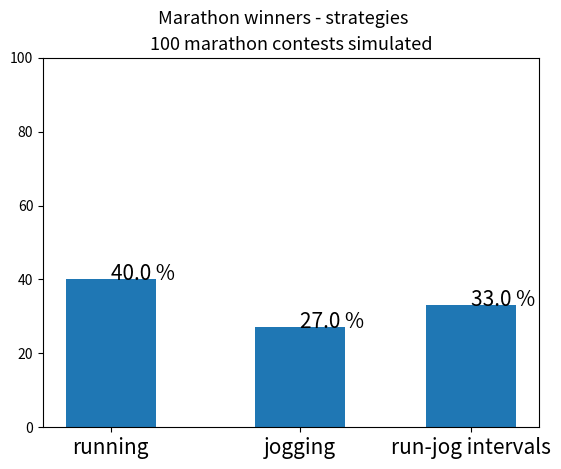

Source code (Python):
# -*- coding: utf-8 -*-
"""
Created on Fri Mar 29 13:42:23 2019

[redacted]
"""

import random as ran
import numpy as np

import matplotlib.pyplot as plt

'''montemarathon.py - acceptance-rejection sampling example:
marathon race
[redacted] '''


'bad runners'
probs_run = [0.40, 0.40, 0.01]
'better runners'
#probs_run = [0.20, 0.30, 0.01]
'joggers (all the same)'
probs_jog = [0.01, 0.00001, 0.00001]


v_run = 12.5        #speed, miles per hour
v_jog = 6        #speed, miles per hour


def out(k,t,probs,speed,blisters):    
    
    'https://www.verywellfit.com/most-common-marathon-injuries-343573'
    P_cramps, P_bls, P_htw = probs
    '''P_cramps : cramps
    P_bls   : blisters
    P_htw    : "hitting-the wall" (out of energy)       '''
    
    if blisters == True:
        speed -= 3.5
        
    if blisters == False:
        if P_bls > ran.uniform(0,1):
            speed -= 3.5        # speed: miles per hour
            blisters == True
    
    d_r = speed / 60              # miles run in 1 minute
    
    if P_cramps > ran.uniform(0,1):
        k -= d_r             # you lose 1 minute dist.
    
    elif P_htw > ran.uniform(0,1):
        P_gsam = 0.30            #somebody helps out 
        if P_gsam > ran.uniform(0,1):
            k -= 5*d_r    # you lose 5 minutes dist.
        else:
            k -= 20*d_r    # you lose 20 minutes dist.
        
    
    k += d_r        #cover 1 minute distance
    t += 1          #1 minute passes
    
    return k,t,blisters
    

def runner(L):
        
    'clock starts @ time t = 0 min and distance k = 0 miles'    
    k, t, blisters = 0, 0, False

    while k < L:
        k,t,blisters = out(k,t,probs_run,v_run,blisters)
    return k,t
    
    
def jogger(L):
    
    'clock starts @ time t = 0 min and distance k = 0 miles'    
    k, t, blisters = 0, 0, False
    
    while k < L:
        k,t,blisters = out(k,t,probs_jog,v_jog,blisters)
    return k,t
    
'running-jogging intervals'
def rj_int(L):
    
    'lower probability of hitting the wall if alternating:'
    probs = [probs_run, probs_jog]
    v = [v_run, v_jog]
    
    k, t, blisters = 0, 0, False
    while k < L:
        choice = ran.randint(0,1)
        probs_k, v_k = probs[choice], v[choice]
        k,t,blisters = out(k,t,probs_k,v_k,blisters)    
        
    return k,t
    

def race_winner(L):

    dr,tr = runner(L)
    dj,tj = jogger(L)

    drj,trj = rj_int(L)
    
    times = [tr,tj,trj]
    whowon = np.zeros(3)
    winner = times.index(np.min(times))
    whowon[winner] =1

    return whowon


def dyn_bar(N):
    L = 26.2    #miles

    j = 0
    rers, jers, rjers = [],[],[]
    while j < N:

        plt.clf()
        run,jog,runjog=race_winner(L)
        
        x=[-0.125, 0.4, 1- 0.125]

        
        rers.append(run)
        jers.append(jog)
        rjers.append(runjog)

        RUNNER, JOGGER, RJ = np.sum(rers),np.sum(jers),np.sum(rjers)
        y = [RUNNER, JOGGER, RJ]
    
        j+=1
#        print(j)
        plt.text(-0.125,RUNNER,'{} %'.format(np.round(RUNNER*100/j,2)),size=15)
        plt.text(0.4,JOGGER,'{} %'.format(np.round(JOGGER*100/j,2)),size=15)
        plt.text(1- 0.125,RJ,'{} %'.format(np.round(RJ*100/j,2)),size=15)

        plt.bar(x,y,0.25)
#        plt.xlim(-0.5,1.5)
        
        plt.ylim(0,N)
        plt.suptitle('Marathon winners - strategies',size =13)
        plt.title('{} marathon contests simulated'.format(j),size=13)
        plt.xticks(x,['running','jogging','run-jog intervals'],size=15)
        plt.pause(0.000001)
        
dyn_bar(100)

